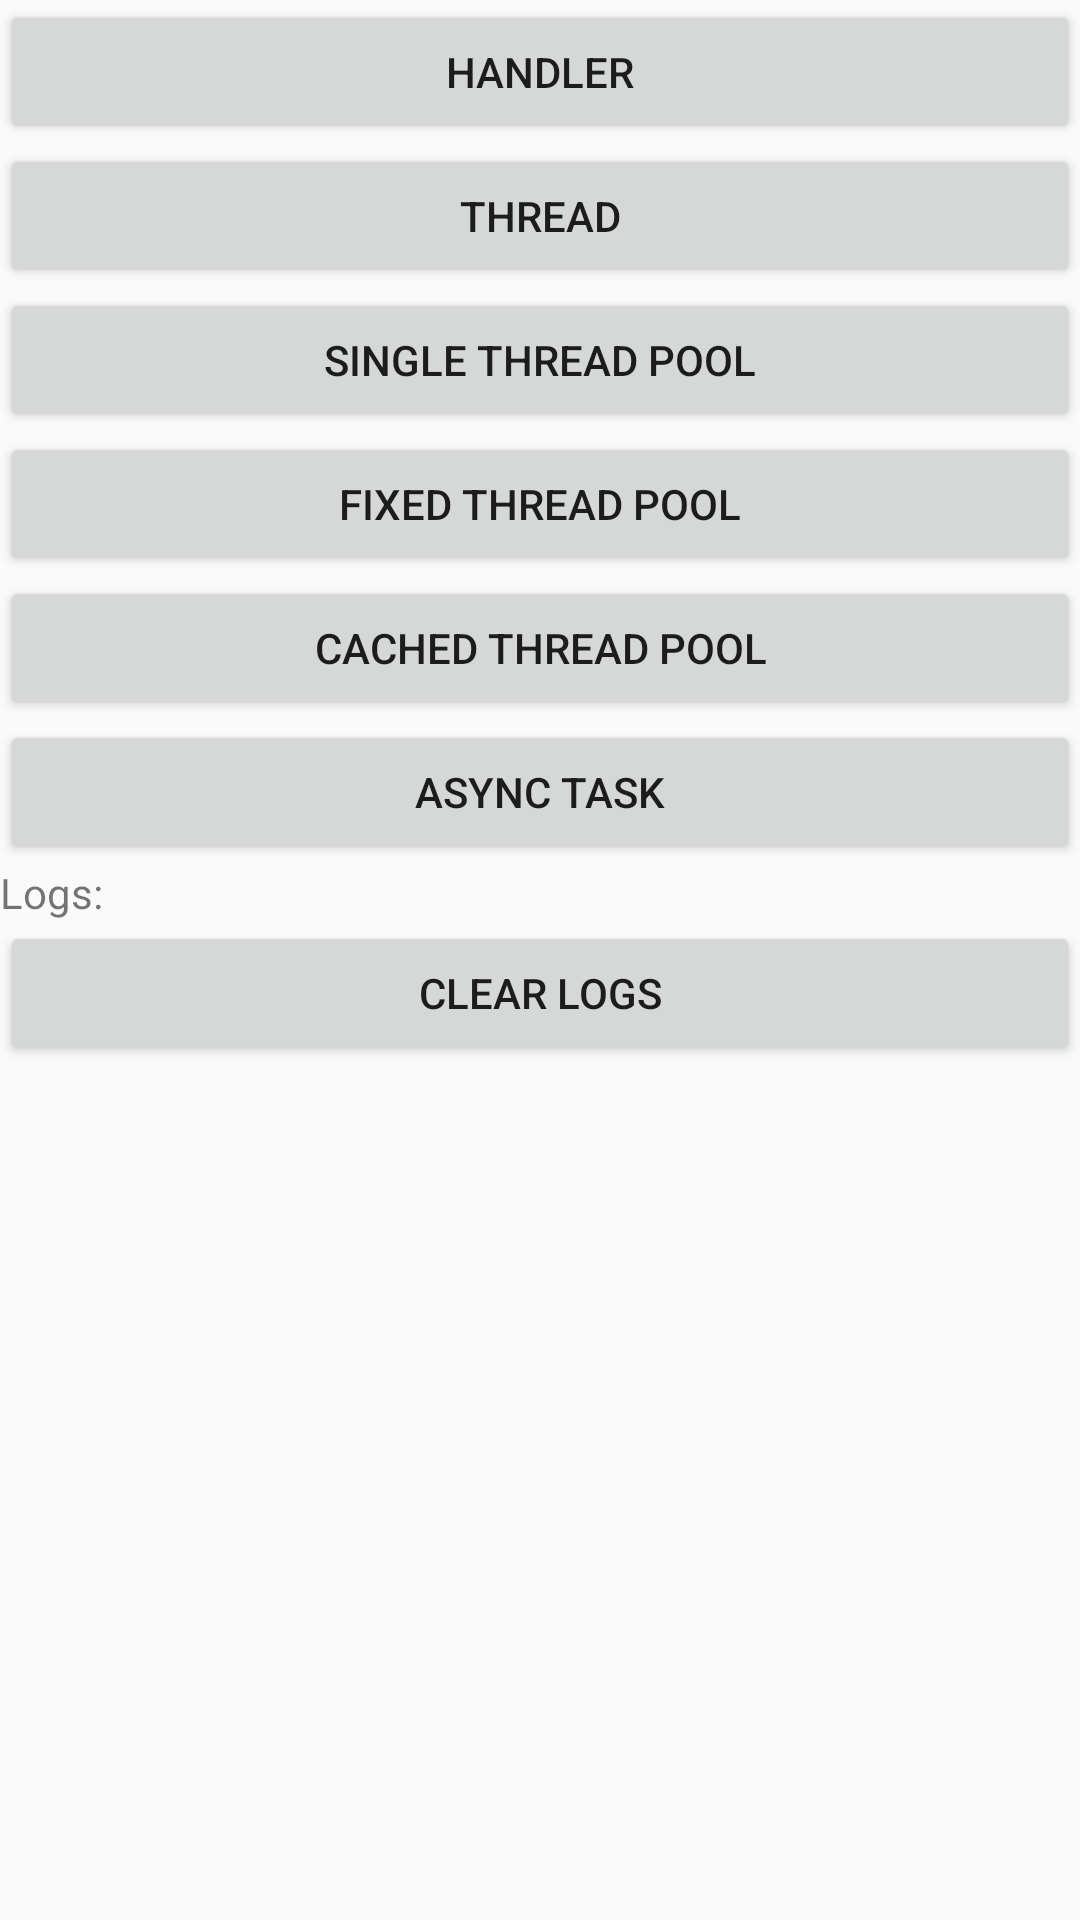

Reconstruct the res/layout file that produces this screen, plus the resources it refers to.
<!-- AndroidManifest.xml: application theme Theme.AndroidAppDemo -->
<!-- res/layout/activity_thread_demo.xml -->
<?xml version="1.0" encoding="utf-8"?>
<LinearLayout xmlns:android="http://schemas.android.com/apk/res/android"
    android:layout_width="match_parent"
    android:layout_height="match_parent"
    android:orientation="vertical">

    <ScrollView
        android:layout_width="match_parent"
        android:layout_height="wrap_content">

        <LinearLayout
            android:layout_width="match_parent"
            android:layout_height="wrap_content"
            android:orientation="vertical">

            <Button
                android:id="@+id/btnHandler"
                android:layout_width="match_parent"
                android:layout_height="wrap_content"
                android:text="Handler" />

            <Button
                android:id="@+id/btnThread"
                android:layout_width="match_parent"
                android:layout_height="wrap_content"
                android:text="Thread" />

            <Button
                android:id="@+id/btnSingleThreadPool"
                android:layout_width="match_parent"
                android:layout_height="wrap_content"
                android:text="Single Thread Pool" />

            <Button
                android:id="@+id/btnFixedThreadPool"
                android:layout_width="match_parent"
                android:layout_height="wrap_content"
                android:text="Fixed Thread Pool" />

            <Button
                android:id="@+id/btnCachedThreadPool"
                android:layout_width="match_parent"
                android:layout_height="wrap_content"
                android:text="Cached Thread Pool" />

            <Button
                android:id="@+id/btnAsyncTask"
                android:layout_width="match_parent"
                android:layout_height="wrap_content"
                android:text="Async Task" />

            <TextView
                android:id="@+id/tvLogs"
                android:layout_width="match_parent"
                android:layout_height="wrap_content"
                android:text="Logs: " />

            <Button
                android:id="@+id/btnClear"
                android:layout_width="match_parent"
                android:layout_height="wrap_content"
                android:text="Clear Logs" />
        </LinearLayout>
    </ScrollView>
</LinearLayout>
<!-- resources referenced by this layout -->
<resources>
  <style name="Theme.AndroidAppDemo" parent="android:Theme.Material.Light.DarkActionBar" />
</resources>
